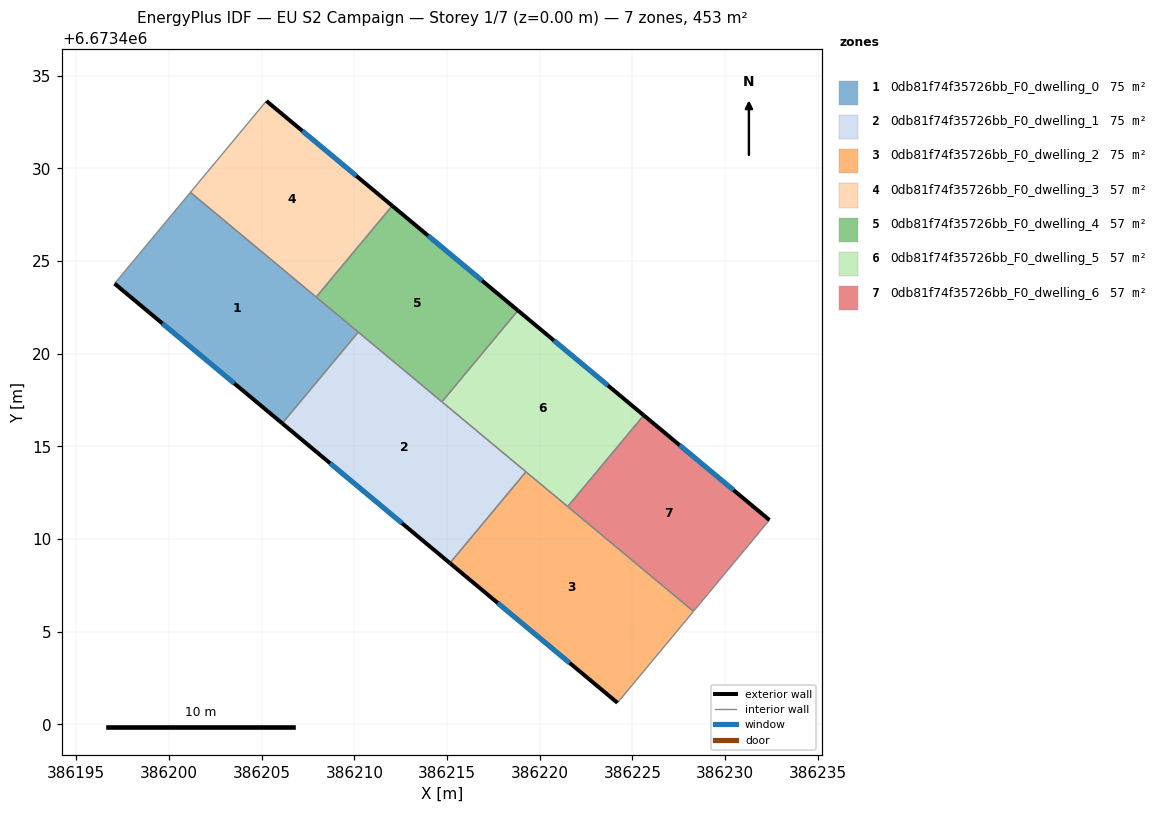
=== STOREY PLAN SPEC (per zone: floor XY polygon, exterior-wall plan segments, windows/doors) ===
zone 1: 0db81f74f35726bb_F0_dwelling_0  (75.5 m²)
  floor: (386210.21, 6673421.17) (386206.11, 6673416.24) (386197.06, 6673423.79) (386201.16, 6673428.71)
  exterior wall: (386197.06, 6673423.79) – (386206.11, 6673416.24)  [11.8 m]
    window: (386199.65, 6673421.63) – (386203.52, 6673418.40)  [6.5 m²]
  interior walls: 4
zone 2: 0db81f74f35726bb_F0_dwelling_1  (75.5 m²)
  floor: (386219.26, 6673413.63) (386215.15, 6673408.71) (386206.11, 6673416.24) (386210.21, 6673421.17)
  exterior wall: (386206.11, 6673416.24) – (386215.15, 6673408.71)  [11.8 m]
    window: (386208.69, 6673414.09) – (386212.57, 6673410.86)  [6.5 m²]
  interior walls: 4
zone 3: 0db81f74f35726bb_F0_dwelling_2  (75.5 m²)
  floor: (386228.29, 6673406.10) (386224.19, 6673401.17) (386215.15, 6673408.71) (386219.26, 6673413.63)
  exterior wall: (386215.15, 6673408.71) – (386224.19, 6673401.17)  [11.8 m]
    window: (386217.74, 6673406.55) – (386221.61, 6673403.32)  [6.5 m²]
  interior walls: 4
zone 4: 0db81f74f35726bb_F0_dwelling_3  (56.6 m²)
  floor: (386212.04, 6673427.98) (386207.94, 6673423.06) (386201.16, 6673428.71) (386205.25, 6673433.64)
  exterior wall: (386212.04, 6673427.98) – (386205.25, 6673433.64)  [8.8 m]
    window: (386210.10, 6673429.60) – (386207.19, 6673432.02)  [4.9 m²]
  interior walls: 3
zone 5: 0db81f74f35726bb_F0_dwelling_4  (56.6 m²)
  floor: (386218.83, 6673422.33) (386214.72, 6673417.41) (386207.94, 6673423.06) (386212.04, 6673427.98)
  exterior wall: (386218.83, 6673422.33) – (386212.04, 6673427.98)  [8.8 m]
    window: (386216.89, 6673423.95) – (386213.98, 6673426.37)  [4.9 m²]
  interior walls: 4
zone 6: 0db81f74f35726bb_F0_dwelling_5  (56.6 m²)
  floor: (386225.61, 6673416.68) (386221.51, 6673411.75) (386214.72, 6673417.41) (386218.83, 6673422.33)
  exterior wall: (386225.61, 6673416.68) – (386218.83, 6673422.33)  [8.8 m]
    window: (386223.67, 6673418.29) – (386220.76, 6673420.72)  [4.9 m²]
  interior walls: 4
zone 7: 0db81f74f35726bb_F0_dwelling_6  (56.6 m²)
  floor: (386232.39, 6673411.03) (386228.29, 6673406.10) (386221.51, 6673411.75) (386225.61, 6673416.68)
  exterior wall: (386232.39, 6673411.03) – (386225.61, 6673416.68)  [8.8 m]
    window: (386230.45, 6673412.64) – (386227.55, 6673415.07)  [4.9 m²]
  interior walls: 3

=== DERIVED (storey summary) ===
Building: EU S2 Campaign
Storey: 1 of 7  (floor level z = 0.00 m)
Storey gross floor area: 452.8 m²
Zones on this storey: 7
  - 0db81f74f35726bb_F0_dwelling_0: floor 75.5 m²; exterior wall 11.8 m (35.3 m²); 1 window(s) 6.5 m²; WWR 18.4%
  - 0db81f74f35726bb_F0_dwelling_1: floor 75.5 m²; exterior wall 11.8 m (35.3 m²); 1 window(s) 6.5 m²; WWR 18.4%
  - 0db81f74f35726bb_F0_dwelling_2: floor 75.5 m²; exterior wall 11.8 m (35.3 m²); 1 window(s) 6.5 m²; WWR 18.4%
  - 0db81f74f35726bb_F0_dwelling_3: floor 56.6 m²; exterior wall 8.8 m (26.5 m²); 1 window(s) 4.9 m²; WWR 18.4%
  - 0db81f74f35726bb_F0_dwelling_4: floor 56.6 m²; exterior wall 8.8 m (26.5 m²); 1 window(s) 4.9 m²; WWR 18.4%
  - 0db81f74f35726bb_F0_dwelling_5: floor 56.6 m²; exterior wall 8.8 m (26.5 m²); 1 window(s) 4.9 m²; WWR 18.4%
  - 0db81f74f35726bb_F0_dwelling_6: floor 56.6 m²; exterior wall 8.8 m (26.5 m²); 1 window(s) 4.9 m²; WWR 18.4%
Zone adjacency (shared interzone walls):
  - 0db81f74f35726bb_F0_dwelling_0 ↔ 0db81f74f35726bb_F0_dwelling_1
  - 0db81f74f35726bb_F0_dwelling_0 ↔ 0db81f74f35726bb_F0_dwelling_3
  - 0db81f74f35726bb_F0_dwelling_0 ↔ 0db81f74f35726bb_F0_dwelling_4
  - 0db81f74f35726bb_F0_dwelling_1 ↔ 0db81f74f35726bb_F0_dwelling_2
  - 0db81f74f35726bb_F0_dwelling_1 ↔ 0db81f74f35726bb_F0_dwelling_4
  - 0db81f74f35726bb_F0_dwelling_1 ↔ 0db81f74f35726bb_F0_dwelling_5
  - 0db81f74f35726bb_F0_dwelling_2 ↔ 0db81f74f35726bb_F0_dwelling_5
  - 0db81f74f35726bb_F0_dwelling_2 ↔ 0db81f74f35726bb_F0_dwelling_6
  - 0db81f74f35726bb_F0_dwelling_3 ↔ 0db81f74f35726bb_F0_dwelling_4
  - 0db81f74f35726bb_F0_dwelling_4 ↔ 0db81f74f35726bb_F0_dwelling_5
  - 0db81f74f35726bb_F0_dwelling_5 ↔ 0db81f74f35726bb_F0_dwelling_6